Run: headless pygame with SDL's dummy video driver; simulated clock (each Clock.tick advances the game by its frame time, no real sleeping); random seed 0; keys injected as events and as key.get_pressed() state; no mouse input.
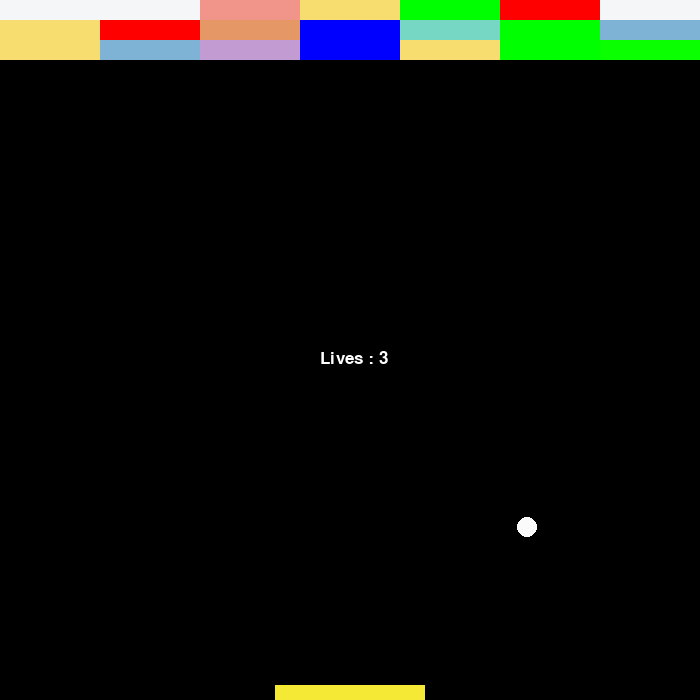
Frame 1 of 4 · flips 1–60 · no input
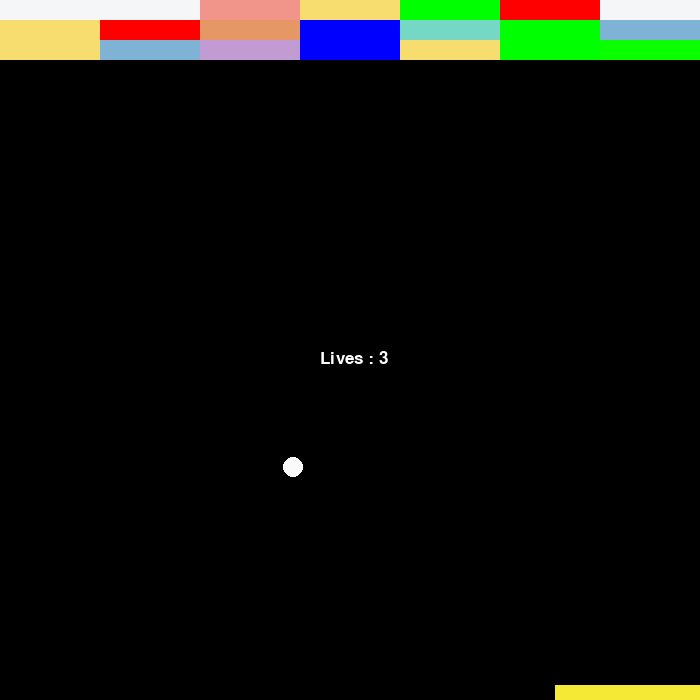
Frame 2 of 4 · flips 61–180 · tapped SPACE, RETURN · held RIGHT (→), D
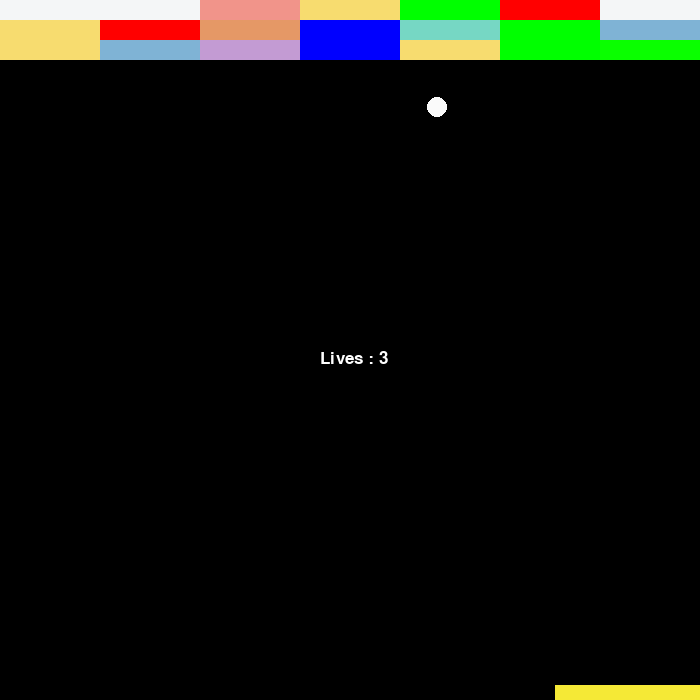
Frame 3 of 4 · flips 181–300 · held DOWN (↓), S
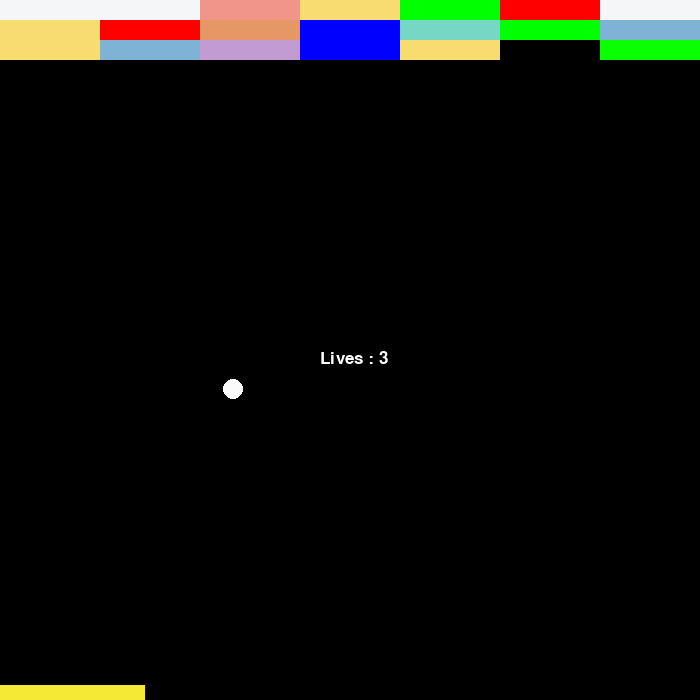
Frame 4 of 4 · flips 301–420 · held LEFT (←), A, UP (↑), W

The pygame program that drew these frames:

"""
    Date : Sat Dec 31 2022 19:25:15 GMT+0530 (India Standard Time)
    Author : Suman Gurung
    Description : Brick Breaker using pygame
"""

import pygame
import random

pygame.init()

# CONSTANTS
WIN_HEIGHT,WIN_WIDTH = 700,700

WIN = pygame.display.set_mode((WIN_WIDTH , WIN_HEIGHT))
pygame.display.set_caption("Brick Breaker")

SCORE_FONT = pygame.font.SysFont("comicsans",25)

BRICK_COLORS = [(241,148,138),(195,155,211),(127,179,213),(118,215,196),(247,220,111),(229,152,102),(244,246,247),(255,0,0),(0,255,0),(0,0,255),(33,47,60),(10,255,0)]



# DRAW ON WINDOW WHILE GAME IS ON
def draw(win,paddle,bricks,ball,chance):
    win.fill((0,0,0))
    
    score_text = SCORE_FONT.render(f"Lives : {chance}", 1 , (255,255,255))
    
    for brick in bricks:
        brick.draw(win)

    paddle.draw(win)
    
    win.blit(score_text,(WIN_WIDTH//2-30, WIN_HEIGHT//2))
    
    ball.draw(win)   
    
    pygame.display.update()



# BALL MOVEMENTS
def handle_ball_movement(ball,paddle,bricks):
    # left window
    if ball.x + ball.radius > WIN_WIDTH:
        ball.x_vel *= -1  
    # right window
    if ball.x - ball.radius < 0:
        ball.x_vel *= -1
    
    # top window
    if ball.y-ball.radius <= 0:
        ball.y_vel = 3

    # paddle
    if ball.y + ball.radius >= paddle.y:
        if ball.x >= paddle.x and ball.x <= paddle.x+paddle.width: 
            if (ball.x>paddle.x and ball.x<paddle.x+(paddle.width//3)) or ( ball.x>paddle.x+(paddle.width*2//3) and ball.x<paddle.x + paddle.width):
                if ball.x_vel>0:
                    ball.x_vel = 6     
                else:
                    ball.x_vel = -6
            else:
                if ball.x_vel > 0 :
                    ball.x_vel = 3
                else :
                    ball.x_vel = -3
            ball.y_vel = -3

    # brick
    for i , brick in enumerate(bricks , start=0):
        if ball.y-ball.radius >= brick.y and ball.y+ball.radius <= brick.y+brick.height: 
            if ball.x-ball.radius <= brick.x+brick.width:
                ball.x_vel = 3
            if ball.x+ball.radius >= brick.x:
                ball.x_vel = -3
        
        if ball.y-ball.radius <= brick.y+brick.height:
            if ball.x >= brick.x and ball.x <= brick.x+brick.width:
                ball.y_vel = 3
                bricks.pop(i)       
    
    ball.move()


# PADDLE MOVEMENT
def handle_paddle_movement(keys,paddle):
    if keys[pygame.K_a] and paddle.x >= 0:
        paddle.move(left=True)
    if keys[pygame.K_d] and paddle.x + paddle.width <= WIN_HEIGHT:
        paddle.move(left=False)
    

# BRICK CLASS
class Brick:
    def __init__(self , x,y,width,height,color):
        self.x = x
        self.y = y
        self.width = width
        self.height = height
        self.color = color
    
    def draw(self,win):
        pygame.draw.rect(win , self.color , (self.x,self.y,self.width,self.height))


# PADDLE CLASS
class Paddle:
    PADDLE_COLOR = (245,233,54)
    def __init__(self , x,y,width,height):
        self.x = x
        self.y = y
        self.width = width
        self.height = height
    
    def draw(self,win):
        pygame.draw.rect(win , self.PADDLE_COLOR , (self.x,self.y,self.width,self.height))

    def move(self, left = True):
        if left:
            self.x-=5
        else:
            self.x+=5


# BALL CLASS
class Ball:
    BALL_COLOR = (250,250,250)
    def __init__(self,x,y,radius):
        self.x = x
        self.y = y
        self.radius = radius
        self.x_vel = 3
        self.y_vel = 3

    def draw(self,win):
        pygame.draw.circle(win,self.BALL_COLOR ,(self.x , self.y), self.radius)

    def move(self):
        self.x += self.x_vel
        self.y += self.y_vel



# RESET 
def reset(ball , paddle):
    ball.x = WIN_WIDTH//2
    ball.y = WIN_HEIGHT//2


# GAMEOVER
def gameover(win , won):
    win.fill((0,0,0))
    if won:
        text = SCORE_FONT.render("YOU WON", 1 , (255,255,255))
    else:
        text = SCORE_FONT.render("GAMEOVER", 1 , (255,255,255))
    
    win.blit(text,(WIN_WIDTH//2-50, WIN_HEIGHT//2))
    pygame.display.update()


# MAIN
def main():

    clock = pygame.time.Clock()
    run = True 
    lives = 3
    x_loc , y_loc = 0,0

    # BRICKS 
    bricks = []
    for i in range(0,3):
        y_loc = i*20
        for j in range(0,7):
            brick = Brick(x_loc , y_loc , 100 , 20 , BRICK_COLORS[random.randrange(0,12)])
            bricks.append(brick)
            x_loc+=100
        x_loc = 0
    
    #PADDLE
    paddle = Paddle(WIN_WIDTH//2 - 150//2 ,685,150,15)

    # BALL
    ball = Ball(WIN_WIDTH//2 , WIN_HEIGHT//2 , 10)

    while run:
        clock.tick(60)

        draw(WIN , paddle , bricks , ball , lives)

        for event in pygame.event.get():
            if event.type == pygame.QUIT:
                run = False

        keys = pygame.key.get_pressed() 

        handle_paddle_movement(keys,paddle) 
        handle_ball_movement(ball,paddle,bricks)

        if ball.y+ball.radius >= WIN_HEIGHT:
            lives-=1
            reset(ball,paddle)
        
        if lives == 0 or len(bricks) == 0:
            run = False
    
    run = True  
    while run:
        if lives == 0:
            gameover(WIN , 0)
        else:
            gameover(WIN , 1)
        for event in pygame.event.get():
            if event.type == pygame.QUIT:
                run = False

    pygame.quit()


if __name__=="__main__":
    main()
